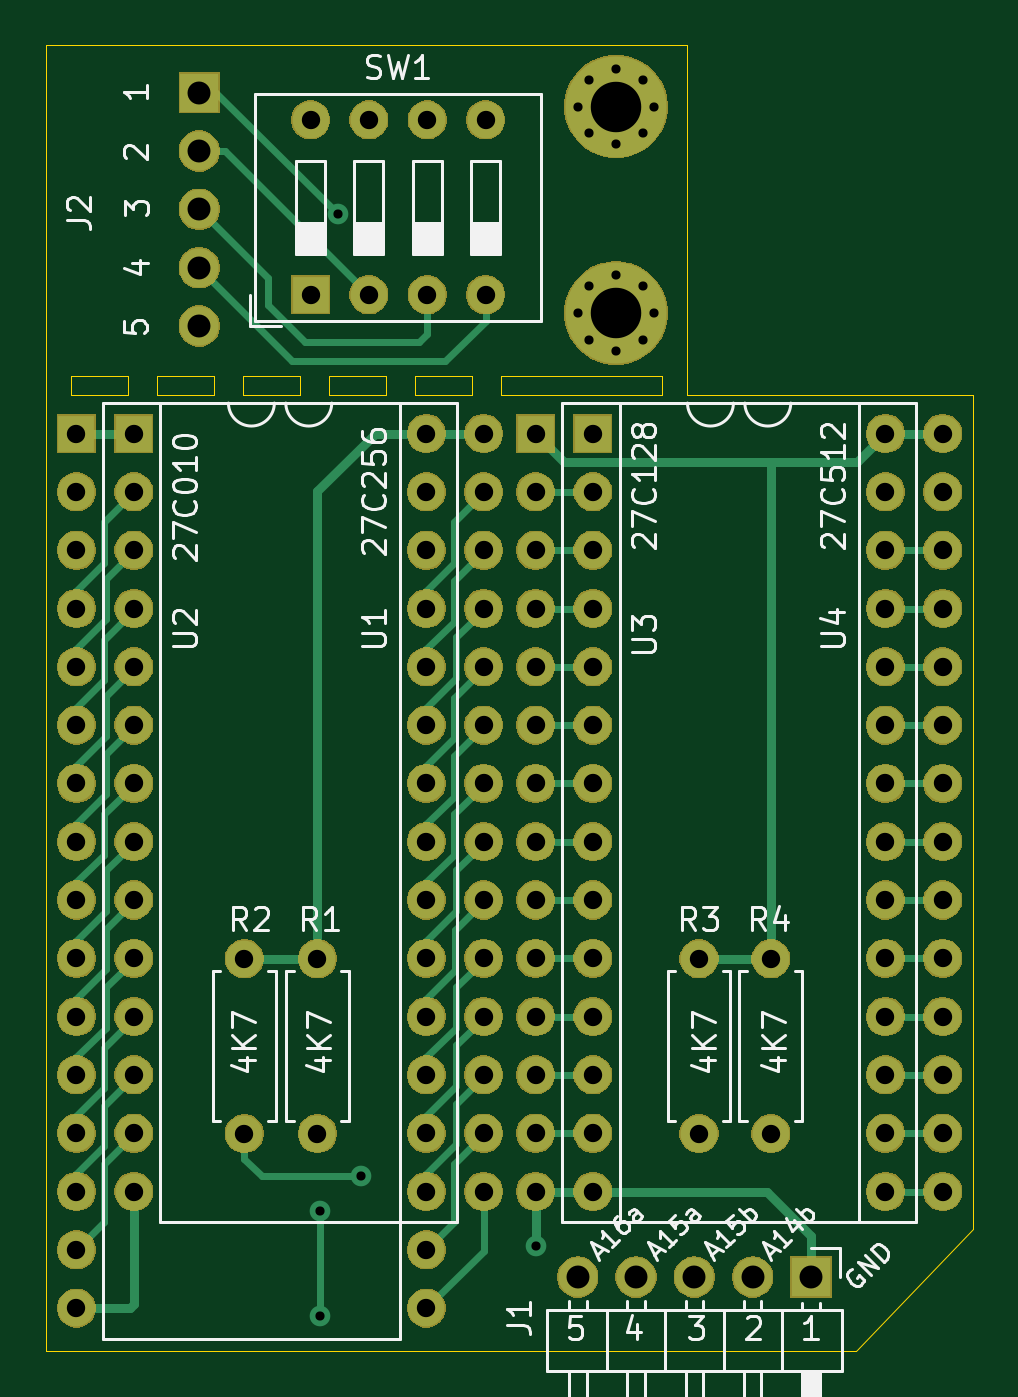
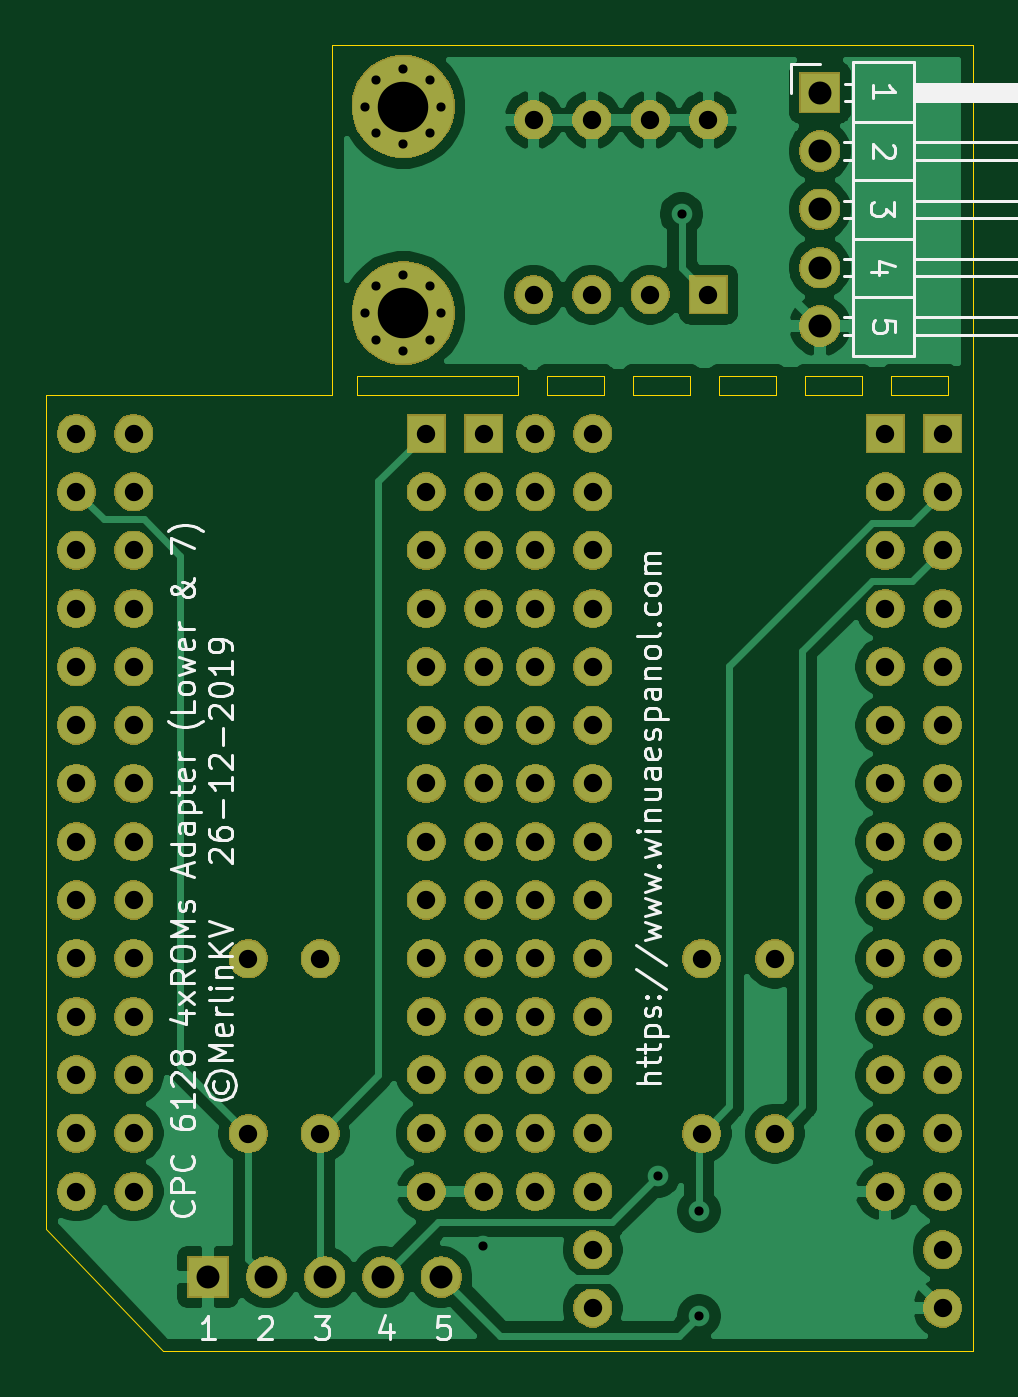
Circuit board: 10 layer files. Board 40.4 x 56.9 mm.
- bottom_copper: CPC6128_MultiROM_1_0-B_Cu.gbl (66196 bytes)
- bottom_mask: CPC6128_MultiROM_1_0-B_Mask.gbs (123409 bytes)
- paste: CPC6128_MultiROM_1_0-B_Paste.gbp (517 bytes)
- bottom_silk: CPC6128_MultiROM_1_0-B_SilkS.gbo (27108 bytes)
- outline: CPC6128_MultiROM_1_0-Edge_Cuts.gm1 (2174 bytes)
- top_copper: CPC6128_MultiROM_1_0-F_Cu.gtl (15503 bytes)
- top_mask: CPC6128_MultiROM_1_0-F_Mask.gts (123409 bytes)
- paste: CPC6128_MultiROM_1_0-F_Paste.gtp (517 bytes)
- top_silk: CPC6128_MultiROM_1_0-F_SilkS.gto (32335 bytes)
- drill: CPC6128_MultiROM_1_0-PTH.drl (2755 bytes)

=== bottom_copper: CPC6128_MultiROM_1_0-B_Cu.gbl (66196 bytes, source omitted) ===
=== bottom_mask: CPC6128_MultiROM_1_0-B_Mask.gbs (123409 bytes, source omitted) ===
=== paste: CPC6128_MultiROM_1_0-B_Paste.gbp ===
G04 #@! TF.GenerationSoftware,KiCad,Pcbnew,(5.1.6)-1*
G04 #@! TF.CreationDate,2020-07-20T19:56:41+03:00*
G04 #@! TF.ProjectId,CPC_MultiROM_01,4350435f-4d75-46c7-9469-524f4d5f3031,rev?*
G04 #@! TF.SameCoordinates,Original*
G04 #@! TF.FileFunction,Paste,Bot*
G04 #@! TF.FilePolarity,Positive*
%FSLAX46Y46*%
G04 Gerber Fmt 4.6, Leading zero omitted, Abs format (unit mm)*
G04 Created by KiCad (PCBNEW (5.1.6)-1) date 2020-07-20 19:56:41*
%MOMM*%
%LPD*%
G01*
G04 APERTURE LIST*
G04 APERTURE END LIST*
M02*

=== bottom_silk: CPC6128_MultiROM_1_0-B_SilkS.gbo (27108 bytes, source omitted) ===
=== outline: CPC6128_MultiROM_1_0-Edge_Cuts.gm1 ===
G04 #@! TF.GenerationSoftware,KiCad,Pcbnew,(5.1.6)-1*
G04 #@! TF.CreationDate,2020-07-20T19:56:41+03:00*
G04 #@! TF.ProjectId,CPC_MultiROM_01,4350435f-4d75-46c7-9469-524f4d5f3031,rev?*
G04 #@! TF.SameCoordinates,Original*
G04 #@! TF.FileFunction,Profile,NP*
%FSLAX46Y46*%
G04 Gerber Fmt 4.6, Leading zero omitted, Abs format (unit mm)*
G04 Created by KiCad (PCBNEW (5.1.6)-1) date 2020-07-20 19:56:41*
%MOMM*%
%LPD*%
G01*
G04 APERTURE LIST*
G04 #@! TA.AperFunction,Profile*
%ADD10C,0.050000*%
G04 #@! TD*
G04 APERTURE END LIST*
D10*
X123250000Y-66500000D02*
X125750000Y-66500000D01*
X123250000Y-67300000D02*
X123250000Y-66500000D01*
X125750000Y-66500000D02*
X125750000Y-67300000D01*
X125750000Y-67300000D02*
X123250000Y-67300000D01*
X129500000Y-67300000D02*
X127000000Y-67300000D01*
X127000000Y-66500000D02*
X129500000Y-66500000D01*
X129500000Y-66500000D02*
X129500000Y-67300000D01*
X127000000Y-67300000D02*
X127000000Y-66500000D01*
X130750000Y-66500000D02*
X133250000Y-66500000D01*
X130750000Y-67300000D02*
X130750000Y-66500000D01*
X133250000Y-67300000D02*
X130750000Y-67300000D01*
X133250000Y-66500000D02*
X133250000Y-67300000D01*
X137000000Y-66500000D02*
X137000000Y-67300000D01*
X137000000Y-67300000D02*
X134500000Y-67300000D01*
X134500000Y-66500000D02*
X137000000Y-66500000D01*
X134500000Y-67300000D02*
X134500000Y-66500000D01*
X138250000Y-66500000D02*
X140750000Y-66500000D01*
X140750000Y-67300000D02*
X138250000Y-67300000D01*
X138250000Y-67300000D02*
X138250000Y-66500000D01*
X140750000Y-66500000D02*
X140750000Y-67300000D01*
X142000000Y-66500000D02*
X149000000Y-66500000D01*
X142000000Y-67300000D02*
X142000000Y-66500000D01*
X149000000Y-67300000D02*
X142000000Y-67300000D01*
X149000000Y-66500000D02*
X149000000Y-67300000D01*
X157480000Y-108966000D02*
X122174000Y-108966000D01*
X162560000Y-103632000D02*
X157480000Y-108966000D01*
X162560000Y-67310000D02*
X162560000Y-103632000D01*
X150114000Y-67310000D02*
X162560000Y-67310000D01*
X150114000Y-52070000D02*
X150114000Y-67310000D01*
X122174000Y-52070000D02*
X150114000Y-52070000D01*
X122174000Y-108966000D02*
X122174000Y-52070000D01*
M02*

=== top_copper: CPC6128_MultiROM_1_0-F_Cu.gtl (15503 bytes, source omitted) ===
=== top_mask: CPC6128_MultiROM_1_0-F_Mask.gts (123409 bytes, source omitted) ===
=== paste: CPC6128_MultiROM_1_0-F_Paste.gtp ===
G04 #@! TF.GenerationSoftware,KiCad,Pcbnew,(5.1.6)-1*
G04 #@! TF.CreationDate,2020-07-20T19:56:41+03:00*
G04 #@! TF.ProjectId,CPC_MultiROM_01,4350435f-4d75-46c7-9469-524f4d5f3031,rev?*
G04 #@! TF.SameCoordinates,Original*
G04 #@! TF.FileFunction,Paste,Top*
G04 #@! TF.FilePolarity,Positive*
%FSLAX46Y46*%
G04 Gerber Fmt 4.6, Leading zero omitted, Abs format (unit mm)*
G04 Created by KiCad (PCBNEW (5.1.6)-1) date 2020-07-20 19:56:41*
%MOMM*%
%LPD*%
G01*
G04 APERTURE LIST*
G04 APERTURE END LIST*
M02*

=== top_silk: CPC6128_MultiROM_1_0-F_SilkS.gto (32335 bytes, source omitted) ===
=== drill: CPC6128_MultiROM_1_0-PTH.drl ===
M48
METRIC,TZ
T1C0.400
T2C0.800
T3C1.000
T4C2.200
%
G90
G05
T1
X134112Y-102870
X134112Y-107442
X134874Y-59436
X135890Y-101346
X143510Y-104394
X145350Y-54750
X145833Y-53583
X145833Y-55917
X147000Y-53100
X147000Y-56400
X148167Y-53583
X148167Y-55917
X148650Y-54750
X145350Y-63750
X145833Y-62583
X145833Y-64917
X147000Y-62100
X147000Y-65400
X148167Y-62583
X148167Y-64917
X148650Y-63750
T2
X143500Y-69000
X143500Y-71540
X143500Y-74080
X143500Y-76620
X143500Y-79160
X143500Y-81700
X143500Y-84240
X143500Y-86780
X143500Y-89320
X143500Y-91860
X143500Y-94400
X143500Y-96940
X143500Y-99480
X143500Y-102020
X158740Y-69000
X158740Y-71540
X158740Y-74080
X158740Y-76620
X158740Y-79160
X158740Y-81700
X158740Y-84240
X158740Y-86780
X158740Y-89320
X158740Y-91860
X158740Y-94400
X158740Y-96940
X158740Y-99480
X158740Y-102020
X153750Y-91880
X153750Y-99500
X146000Y-69000
X146000Y-71540
X146000Y-74080
X146000Y-76620
X146000Y-79160
X146000Y-81700
X146000Y-84240
X146000Y-86780
X146000Y-89320
X146000Y-91860
X146000Y-94400
X146000Y-96940
X146000Y-99480
X146000Y-102020
X161240Y-69000
X161240Y-71540
X161240Y-74080
X161240Y-76620
X161240Y-79160
X161240Y-81700
X161240Y-84240
X161240Y-86780
X161240Y-89320
X161240Y-91860
X161240Y-94400
X161240Y-96940
X161240Y-99480
X161240Y-102020
X130810Y-91880
X130810Y-99500
X150622Y-91880
X150622Y-99500
X133700Y-55330
X133700Y-62950
X136240Y-55330
X136240Y-62950
X138780Y-55330
X138780Y-62950
X141320Y-55330
X141320Y-62950
X134000Y-91880
X134000Y-99500
X123500Y-69000
X123500Y-71540
X123500Y-74080
X123500Y-76620
X123500Y-79160
X123500Y-81700
X123500Y-84240
X123500Y-86780
X123500Y-89320
X123500Y-91860
X123500Y-94400
X123500Y-96940
X123500Y-99480
X123500Y-102020
X123500Y-104560
X123500Y-107100
X138740Y-69000
X138740Y-71540
X138740Y-74080
X138740Y-76620
X138740Y-79160
X138740Y-81700
X138740Y-84240
X138740Y-86780
X138740Y-89320
X138740Y-91860
X138740Y-94400
X138740Y-96940
X138740Y-99480
X138740Y-102020
X138740Y-104560
X138740Y-107100
X126000Y-69000
X126000Y-71540
X126000Y-74080
X126000Y-76620
X126000Y-79160
X126000Y-81700
X126000Y-84240
X126000Y-86780
X126000Y-89320
X126000Y-91860
X126000Y-94400
X126000Y-96940
X126000Y-99480
X126000Y-102020
X141240Y-69000
X141240Y-71540
X141240Y-74080
X141240Y-76620
X141240Y-79160
X141240Y-81700
X141240Y-84240
X141240Y-86780
X141240Y-89320
X141240Y-91860
X141240Y-94400
X141240Y-96940
X141240Y-99480
X141240Y-102020
T3
X128850Y-54150
X128850Y-56690
X128850Y-59230
X128850Y-61770
X128850Y-64310
X145340Y-105750
X147880Y-105750
X150420Y-105750
X152960Y-105750
X155500Y-105750
T4
X147000Y-54750
X147000Y-63750
T0
M30
